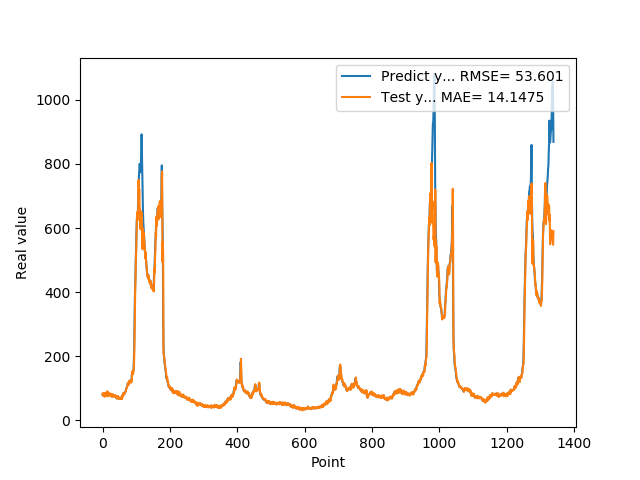

Source data for this figure (header and first rows):
7.946800000000000352e+01, 8.399595205085866212e+01
7.818800000000000239e+01, 7.831797349463137436e+01
8.051100000000000989e+01, 7.785132899449106958e+01
7.726999999999999602e+01, 8.150006530993724141e+01
8.339900000000000091e+01, 7.622266938911599254e+01
7.622599999999999909e+01, 8.581643639282629010e+01
7.828600000000000136e+01, 7.377864316913608889e+01
8.094199999999999307e+01, 7.918478682708267513e+01
8.189699999999999136e+01, 8.205416369315108227e+01
8.466700000000000159e+01, 8.237189229400345880e+01
7.834399999999999409e+01, 8.580749659992358147e+01
8.075499999999999545e+01, 7.619372898424832385e+01
8.097499999999999432e+01, 8.177608925844714349e+01
8.798899999999999011e+01, 8.118123429271564362e+01
8.859899999999998954e+01, 9.072264894826977866e+01
7.852700000000000102e+01, 8.892478476227120154e+01
8.433899999999999864e+01, 7.506899514564575782e+01
7.957699999999999818e+01, 8.663065863722657411e+01
8.062399999999999523e+01, 7.797911417098622167e+01
8.065399999999999636e+01, 8.113726014170075018e+01
8.308400000000000318e+01, 8.079119446905362167e+01
8.220799999999999841e+01, 8.410342149672993628e+01
7.790000000000000568e+01, 8.200804270784468031e+01
8.185699999999999932e+01, 7.646752124678987173e+01
8.099399999999999977e+01, 8.345518848827632041e+01
7.947899999999999920e+01, 8.080223481067677938e+01
8.069100000000000250e+01, 7.905306284706296083e+01
7.499299999999999500e+01, 8.126527444639489772e+01
7.594299999999999784e+01, 7.306893264404946819e+01
7.811199999999999477e+01, 7.643554932829638915e+01
8.048000000000000398e+01, 7.905221458379051569e+01
7.664800000000001035e+01, 8.148602229040136535e+01
7.726999999999999602e+01, 7.538884038752705408e+01
7.443000000000000682e+01, 7.763653987436640591e+01
7.576699999999999591e+01, 7.353378785573046628e+01
7.626800000000000068e+01, 7.640428796048469451e+01
7.792900000000000205e+01, 7.659277269709996006e+01
7.799800000000000466e+01, 7.867992896398259006e+01
7.522599999999999909e+01, 7.815766951415488961e+01
7.323699999999999477e+01, 7.435279644242791619e+01
7.517600000000000193e+01, 7.265321584969075275e+01
7.000600000000000023e+01, 7.604034079219651687e+01
6.901200000000000045e+01, 6.827679773777207117e+01
6.864799999999999613e+01, 6.880262028121663320e+01
7.406000000000000227e+01, 6.867237122499399504e+01
7.538400000000000034e+01, 7.624606396134207387e+01
7.332200000000000273e+01, 7.601768088841677695e+01
7.210300000000000864e+01, 7.271136559626781093e+01
6.855700000000000216e+01, 7.180395990365306602e+01
6.704300000000000637e+01, 6.741493283374988721e+01
6.927299999999999613e+01, 6.664570592928757264e+01
6.811599999999999966e+01, 7.026560870541200643e+01
6.740300000000000580e+01, 6.784828937075130284e+01
6.967399999999999238e+01, 6.730069880166553276e+01
6.704899999999999238e+01, 7.068087517031526090e+01
7.146699999999999875e+01, 6.624427179811368660e+01
6.921500000000000341e+01, 7.328283643183573304e+01
6.728399999999999181e+01, 6.854312410376086007e+01
7.426000000000000512e+01, 6.673302602371425962e+01
7.452199999999999136e+01, 7.704876148843437988e+01
8.128399999999999181e+01, 7.476335524783279141e+01
... 1,279 more rows
